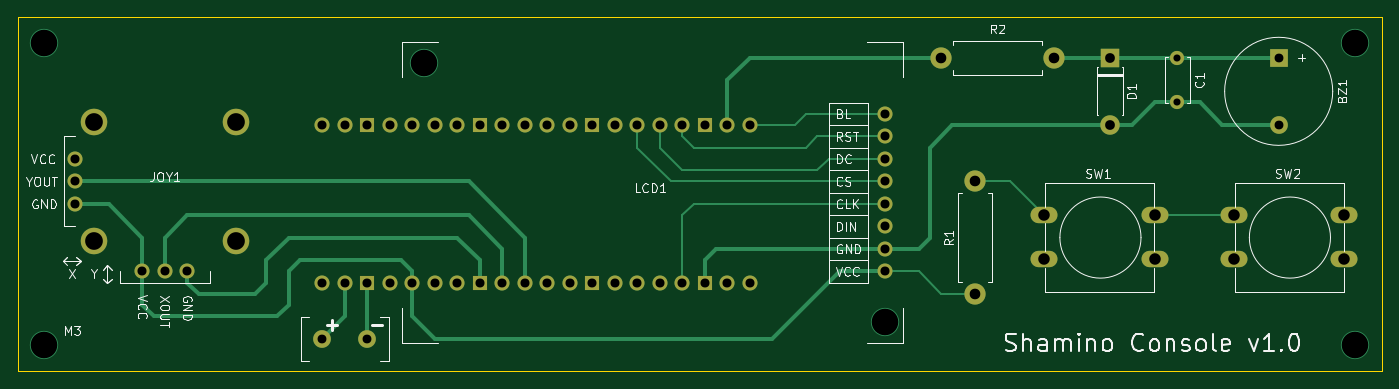
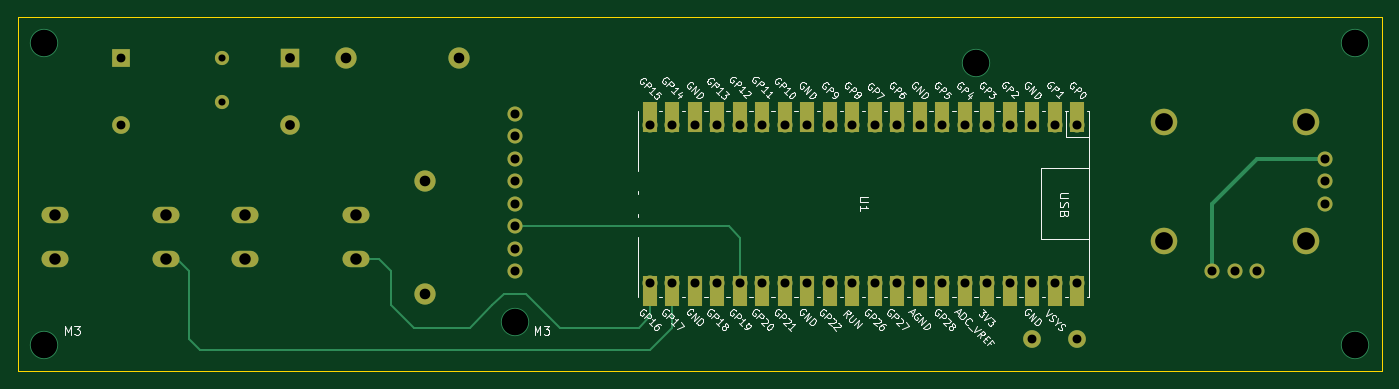
Circuit board: 11 layer files. Board 154.0 x 40.0 mm.
- bottom_copper: pico_game_console-B_Cu.gbr (9606 bytes)
- bottom_mask: pico_game_console-B_Mask.gbr (4255 bytes)
- paste: pico_game_console-B_Paste.gbr (462 bytes)
- bottom_silk: pico_game_console-B_Silkscreen.gbr (83620 bytes)
- outline: pico_game_console-Edge_Cuts.gbr (614 bytes)
- top_copper: pico_game_console-F_Cu.gbr (11554 bytes)
- top_mask: pico_game_console-F_Mask.gbr (3024 bytes)
- paste: pico_game_console-F_Paste.gbr (462 bytes)
- top_silk: pico_game_console-F_Silkscreen.gbr (48969 bytes)
- drill: pico_game_console-NPTH.drl (271 bytes)
- drill: pico_game_console-PTH.drl (1954 bytes)

=== bottom_copper: pico_game_console-B_Cu.gbr (9606 bytes, source omitted) ===
=== bottom_mask: pico_game_console-B_Mask.gbr ===
%TF.GenerationSoftware,KiCad,Pcbnew,7.0.10*%
%TF.CreationDate,2024-02-15T20:28:35+01:00*%
%TF.ProjectId,pico_game_console,7069636f-5f67-4616-9d65-5f636f6e736f,rev?*%
%TF.SameCoordinates,Original*%
%TF.FileFunction,Soldermask,Bot*%
%TF.FilePolarity,Negative*%
%FSLAX46Y46*%
G04 Gerber Fmt 4.6, Leading zero omitted, Abs format (unit mm)*
G04 Created by KiCad (PCBNEW 7.0.10) date 2024-02-15 20:28:35*
%MOMM*%
%LPD*%
G01*
G04 APERTURE LIST*
%ADD10C,1.700000*%
%ADD11O,1.700000X1.700000*%
%ADD12R,1.700000X3.500000*%
%ADD13R,1.700000X1.700000*%
%ADD14C,3.000000*%
%ADD15C,2.000000*%
%ADD16O,3.048000X1.850000*%
%ADD17O,2.400000X2.400000*%
%ADD18C,2.400000*%
%ADD19R,2.200000X2.200000*%
%ADD20O,2.200000X2.200000*%
%ADD21C,1.600000*%
%ADD22R,2.000000X2.000000*%
G04 APERTURE END LIST*
D10*
%TO.C,LCD1*%
X135890000Y-45720000D03*
X135890000Y-43180000D03*
X135890000Y-40640000D03*
X135890000Y-38100000D03*
X135890000Y-35560000D03*
X135890000Y-33020000D03*
X135890000Y-30480000D03*
X135890000Y-27940000D03*
%TD*%
D11*
%TO.C,U1*%
X72390000Y-29210000D03*
D12*
X72390000Y-28310000D03*
D11*
X74930000Y-29210000D03*
D12*
X74930000Y-28310000D03*
X77470000Y-28310000D03*
D13*
X77470000Y-29210000D03*
D11*
X80010000Y-29210000D03*
D12*
X80010000Y-28310000D03*
D11*
X82550000Y-29210000D03*
D12*
X82550000Y-28310000D03*
D11*
X85090000Y-29210000D03*
D12*
X85090000Y-28310000D03*
X87630000Y-28310000D03*
D11*
X87630000Y-29210000D03*
D13*
X90170000Y-29210000D03*
D12*
X90170000Y-28310000D03*
X92710000Y-28310000D03*
D11*
X92710000Y-29210000D03*
X95250000Y-29210000D03*
D12*
X95250000Y-28310000D03*
X97790000Y-28310000D03*
D11*
X97790000Y-29210000D03*
X100330000Y-29210000D03*
D12*
X100330000Y-28310000D03*
D13*
X102870000Y-29210000D03*
D12*
X102870000Y-28310000D03*
X105410000Y-28310000D03*
D11*
X105410000Y-29210000D03*
X107950000Y-29210000D03*
D12*
X107950000Y-28310000D03*
X110490000Y-28310000D03*
D11*
X110490000Y-29210000D03*
D12*
X113030000Y-28310000D03*
D11*
X113030000Y-29210000D03*
D12*
X115570000Y-28310000D03*
D13*
X115570000Y-29210000D03*
D11*
X118110000Y-29210000D03*
D12*
X118110000Y-28310000D03*
X120650000Y-28310000D03*
D11*
X120650000Y-29210000D03*
D12*
X120650000Y-47890000D03*
D11*
X120650000Y-46990000D03*
D12*
X118110000Y-47890000D03*
D11*
X118110000Y-46990000D03*
D12*
X115570000Y-47890000D03*
D13*
X115570000Y-46990000D03*
D11*
X113030000Y-46990000D03*
D12*
X113030000Y-47890000D03*
X110490000Y-47890000D03*
D11*
X110490000Y-46990000D03*
D12*
X107950000Y-47890000D03*
D11*
X107950000Y-46990000D03*
X105410000Y-46990000D03*
D12*
X105410000Y-47890000D03*
D13*
X102870000Y-46990000D03*
D12*
X102870000Y-47890000D03*
D11*
X100330000Y-46990000D03*
D12*
X100330000Y-47890000D03*
X97790000Y-47890000D03*
D11*
X97790000Y-46990000D03*
X95250000Y-46990000D03*
D12*
X95250000Y-47890000D03*
D11*
X92710000Y-46990000D03*
D12*
X92710000Y-47890000D03*
X90170000Y-47890000D03*
D13*
X90170000Y-46990000D03*
D12*
X87630000Y-47890000D03*
D11*
X87630000Y-46990000D03*
D12*
X85090000Y-47890000D03*
D11*
X85090000Y-46990000D03*
X82550000Y-46990000D03*
D12*
X82550000Y-47890000D03*
X80010000Y-47890000D03*
D11*
X80010000Y-46990000D03*
D12*
X77470000Y-47890000D03*
D13*
X77470000Y-46990000D03*
D12*
X74930000Y-47890000D03*
D11*
X74930000Y-46990000D03*
X72390000Y-46990000D03*
D12*
X72390000Y-47890000D03*
%TD*%
D10*
%TO.C,JOY1*%
X52070000Y-45720000D03*
X54610000Y-45720000D03*
X57150000Y-45720000D03*
X44450000Y-38100000D03*
X44450000Y-35560000D03*
X44450000Y-33020000D03*
D14*
X46610000Y-28810000D03*
X46610000Y-42310000D03*
X62610000Y-28810000D03*
X62610000Y-42310000D03*
%TD*%
D15*
%TO.C,+3V/GND1*%
X72390000Y-53340000D03*
X77470000Y-53340000D03*
%TD*%
D16*
%TO.C,SW2*%
X187760000Y-44370000D03*
X175260000Y-44370000D03*
X187760000Y-39370000D03*
X175260000Y-39370000D03*
%TD*%
%TO.C,SW1*%
X166370000Y-44370000D03*
X153870000Y-44370000D03*
X166370000Y-39370000D03*
X153870000Y-39370000D03*
%TD*%
D17*
%TO.C,R2*%
X142240000Y-21590000D03*
D18*
X154940000Y-21590000D03*
%TD*%
%TO.C,R1*%
X146050000Y-48260000D03*
D17*
X146050000Y-35560000D03*
%TD*%
D19*
%TO.C,D1*%
X161290000Y-21590000D03*
D20*
X161290000Y-29210000D03*
%TD*%
D21*
%TO.C,C1*%
X168910000Y-21630000D03*
X168910000Y-26630000D03*
%TD*%
D22*
%TO.C,BZ1*%
X180340000Y-21600000D03*
D15*
X180340000Y-29200000D03*
%TD*%
M02*

=== paste: pico_game_console-B_Paste.gbr ===
%TF.GenerationSoftware,KiCad,Pcbnew,7.0.10*%
%TF.CreationDate,2024-02-15T20:28:35+01:00*%
%TF.ProjectId,pico_game_console,7069636f-5f67-4616-9d65-5f636f6e736f,rev?*%
%TF.SameCoordinates,Original*%
%TF.FileFunction,Paste,Bot*%
%TF.FilePolarity,Positive*%
%FSLAX46Y46*%
G04 Gerber Fmt 4.6, Leading zero omitted, Abs format (unit mm)*
G04 Created by KiCad (PCBNEW 7.0.10) date 2024-02-15 20:28:35*
%MOMM*%
%LPD*%
G01*
G04 APERTURE LIST*
G04 APERTURE END LIST*
M02*

=== bottom_silk: pico_game_console-B_Silkscreen.gbr (83620 bytes, source omitted) ===
=== outline: pico_game_console-Edge_Cuts.gbr ===
%TF.GenerationSoftware,KiCad,Pcbnew,7.0.10*%
%TF.CreationDate,2024-02-15T20:28:35+01:00*%
%TF.ProjectId,pico_game_console,7069636f-5f67-4616-9d65-5f636f6e736f,rev?*%
%TF.SameCoordinates,Original*%
%TF.FileFunction,Profile,NP*%
%FSLAX46Y46*%
G04 Gerber Fmt 4.6, Leading zero omitted, Abs format (unit mm)*
G04 Created by KiCad (PCBNEW 7.0.10) date 2024-02-15 20:28:35*
%MOMM*%
%LPD*%
G01*
G04 APERTURE LIST*
%TA.AperFunction,Profile*%
%ADD10C,0.100000*%
%TD*%
G04 APERTURE END LIST*
D10*
X38000000Y-17000000D02*
X192000000Y-17000000D01*
X192000000Y-57000000D01*
X38000000Y-57000000D01*
X38000000Y-17000000D01*
M02*

=== top_copper: pico_game_console-F_Cu.gbr (11554 bytes, source omitted) ===
=== top_mask: pico_game_console-F_Mask.gbr ===
%TF.GenerationSoftware,KiCad,Pcbnew,7.0.10*%
%TF.CreationDate,2024-02-15T20:28:35+01:00*%
%TF.ProjectId,pico_game_console,7069636f-5f67-4616-9d65-5f636f6e736f,rev?*%
%TF.SameCoordinates,Original*%
%TF.FileFunction,Soldermask,Top*%
%TF.FilePolarity,Negative*%
%FSLAX46Y46*%
G04 Gerber Fmt 4.6, Leading zero omitted, Abs format (unit mm)*
G04 Created by KiCad (PCBNEW 7.0.10) date 2024-02-15 20:28:35*
%MOMM*%
%LPD*%
G01*
G04 APERTURE LIST*
%ADD10C,1.700000*%
%ADD11O,1.700000X1.700000*%
%ADD12R,1.700000X1.700000*%
%ADD13C,3.000000*%
%ADD14C,2.000000*%
%ADD15O,3.048000X1.850000*%
%ADD16O,2.400000X2.400000*%
%ADD17C,2.400000*%
%ADD18R,2.200000X2.200000*%
%ADD19O,2.200000X2.200000*%
%ADD20C,1.600000*%
%ADD21R,2.000000X2.000000*%
G04 APERTURE END LIST*
D10*
%TO.C,LCD1*%
X135890000Y-45720000D03*
X135890000Y-43180000D03*
X135890000Y-40640000D03*
X135890000Y-38100000D03*
X135890000Y-35560000D03*
X135890000Y-33020000D03*
X135890000Y-30480000D03*
X135890000Y-27940000D03*
%TD*%
D11*
%TO.C,U1*%
X72390000Y-29210000D03*
X74930000Y-29210000D03*
D12*
X77470000Y-29210000D03*
D11*
X80010000Y-29210000D03*
X82550000Y-29210000D03*
X85090000Y-29210000D03*
X87630000Y-29210000D03*
D12*
X90170000Y-29210000D03*
D11*
X92710000Y-29210000D03*
X95250000Y-29210000D03*
X97790000Y-29210000D03*
X100330000Y-29210000D03*
D12*
X102870000Y-29210000D03*
D11*
X105410000Y-29210000D03*
X107950000Y-29210000D03*
X110490000Y-29210000D03*
X113030000Y-29210000D03*
D12*
X115570000Y-29210000D03*
D11*
X118110000Y-29210000D03*
X120650000Y-29210000D03*
X120650000Y-46990000D03*
X118110000Y-46990000D03*
D12*
X115570000Y-46990000D03*
D11*
X113030000Y-46990000D03*
X110490000Y-46990000D03*
X107950000Y-46990000D03*
X105410000Y-46990000D03*
D12*
X102870000Y-46990000D03*
D11*
X100330000Y-46990000D03*
X97790000Y-46990000D03*
X95250000Y-46990000D03*
X92710000Y-46990000D03*
D12*
X90170000Y-46990000D03*
D11*
X87630000Y-46990000D03*
X85090000Y-46990000D03*
X82550000Y-46990000D03*
X80010000Y-46990000D03*
D12*
X77470000Y-46990000D03*
D11*
X74930000Y-46990000D03*
X72390000Y-46990000D03*
%TD*%
D10*
%TO.C,JOY1*%
X52070000Y-45720000D03*
X54610000Y-45720000D03*
X57150000Y-45720000D03*
X44450000Y-38100000D03*
X44450000Y-35560000D03*
X44450000Y-33020000D03*
D13*
X46610000Y-28810000D03*
X46610000Y-42310000D03*
X62610000Y-28810000D03*
X62610000Y-42310000D03*
%TD*%
D14*
%TO.C,+3V/GND1*%
X72390000Y-53340000D03*
X77470000Y-53340000D03*
%TD*%
D15*
%TO.C,SW2*%
X187760000Y-44370000D03*
X175260000Y-44370000D03*
X187760000Y-39370000D03*
X175260000Y-39370000D03*
%TD*%
%TO.C,SW1*%
X166370000Y-44370000D03*
X153870000Y-44370000D03*
X166370000Y-39370000D03*
X153870000Y-39370000D03*
%TD*%
D16*
%TO.C,R2*%
X142240000Y-21590000D03*
D17*
X154940000Y-21590000D03*
%TD*%
%TO.C,R1*%
X146050000Y-48260000D03*
D16*
X146050000Y-35560000D03*
%TD*%
D18*
%TO.C,D1*%
X161290000Y-21590000D03*
D19*
X161290000Y-29210000D03*
%TD*%
D20*
%TO.C,C1*%
X168910000Y-21630000D03*
X168910000Y-26630000D03*
%TD*%
D21*
%TO.C,BZ1*%
X180340000Y-21600000D03*
D14*
X180340000Y-29200000D03*
%TD*%
M02*

=== paste: pico_game_console-F_Paste.gbr ===
%TF.GenerationSoftware,KiCad,Pcbnew,7.0.10*%
%TF.CreationDate,2024-02-15T20:28:35+01:00*%
%TF.ProjectId,pico_game_console,7069636f-5f67-4616-9d65-5f636f6e736f,rev?*%
%TF.SameCoordinates,Original*%
%TF.FileFunction,Paste,Top*%
%TF.FilePolarity,Positive*%
%FSLAX46Y46*%
G04 Gerber Fmt 4.6, Leading zero omitted, Abs format (unit mm)*
G04 Created by KiCad (PCBNEW 7.0.10) date 2024-02-15 20:28:35*
%MOMM*%
%LPD*%
G01*
G04 APERTURE LIST*
G04 APERTURE END LIST*
M02*

=== top_silk: pico_game_console-F_Silkscreen.gbr (48969 bytes, source omitted) ===
=== drill: pico_game_console-NPTH.drl ===
M48
; DRILL file {KiCad 7.0.10} date Thu Feb 15 20:28:39 2024
; FORMAT={-:-/ absolute / metric / decimal}
; #@! TF.CreationDate,2024-02-15T20:28:39+01:00
; #@! TF.GenerationSoftware,Kicad,Pcbnew,7.0.10
; #@! TF.FileFunction,NonPlated,1,2,NPTH
FMAT,2
METRIC
%
G90
G05
M30

=== drill: pico_game_console-PTH.drl ===
M48
; DRILL file {KiCad 7.0.10} date Thu Feb 15 20:28:39 2024
; FORMAT={-:-/ absolute / metric / decimal}
; #@! TF.CreationDate,2024-02-15T20:28:39+01:00
; #@! TF.GenerationSoftware,Kicad,Pcbnew,7.0.10
; #@! TF.FileFunction,Plated,1,2,PTH
FMAT,2
METRIC
; #@! TA.AperFunction,Plated,PTH,ComponentDrill
T1C0.800
; #@! TA.AperFunction,Plated,PTH,ComponentDrill
T2C1.000
; #@! TA.AperFunction,Plated,PTH,ComponentDrill
T3C1.020
; #@! TA.AperFunction,Plated,PTH,ComponentDrill
T4C1.100
; #@! TA.AperFunction,Plated,PTH,ComponentDrill
T5C1.200
; #@! TA.AperFunction,Plated,PTH,ComponentDrill
T6C1.300
; #@! TA.AperFunction,Plated,PTH,ComponentDrill
T7C2.000
; #@! TA.AperFunction,Plated,PTH,ViaDrill
T8C3.000
%
G90
G05
T1
X168.91Y-21.63
X168.91Y-26.63
T2
X72.39Y-53.34
X77.47Y-53.34
X180.34Y-21.6
X180.34Y-29.2
T3
X44.45Y-33.02
X44.45Y-35.56
X44.45Y-38.1
X52.07Y-45.72
X54.61Y-45.72
X57.15Y-45.72
X72.39Y-29.21
X72.39Y-46.99
X74.93Y-29.21
X74.93Y-46.99
X77.47Y-29.21
X77.47Y-46.99
X80.01Y-29.21
X80.01Y-46.99
X82.55Y-29.21
X82.55Y-46.99
X85.09Y-29.21
X85.09Y-46.99
X87.63Y-29.21
X87.63Y-46.99
X90.17Y-29.21
X90.17Y-46.99
X92.71Y-29.21
X92.71Y-46.99
X95.25Y-29.21
X95.25Y-46.99
X97.79Y-29.21
X97.79Y-46.99
X100.33Y-29.21
X100.33Y-46.99
X102.87Y-29.21
X102.87Y-46.99
X105.41Y-29.21
X105.41Y-46.99
X107.95Y-29.21
X107.95Y-46.99
X110.49Y-29.21
X110.49Y-46.99
X113.03Y-29.21
X113.03Y-46.99
X115.57Y-29.21
X115.57Y-46.99
X118.11Y-29.21
X118.11Y-46.99
X120.65Y-29.21
X120.65Y-46.99
X135.89Y-27.94
X135.89Y-30.48
X135.89Y-33.02
X135.89Y-35.56
X135.89Y-38.1
X135.89Y-40.64
X135.89Y-43.18
X135.89Y-45.72
T4
X161.29Y-21.59
X161.29Y-29.21
T5
X142.24Y-21.59
X146.05Y-35.56
X146.05Y-48.26
X154.94Y-21.59
T6
X153.87Y-39.37
X153.87Y-44.37
X166.37Y-39.37
X166.37Y-44.37
X175.26Y-39.37
X175.26Y-44.37
X187.76Y-39.37
X187.76Y-44.37
T7
X46.61Y-28.81
X46.61Y-42.31
X62.61Y-28.81
X62.61Y-42.31
T8
X41.0Y-20.0
X41.0Y-54.0
X83.82Y-22.225
X135.89Y-51.435
X189.0Y-20.0
X189.0Y-54.0
M30

